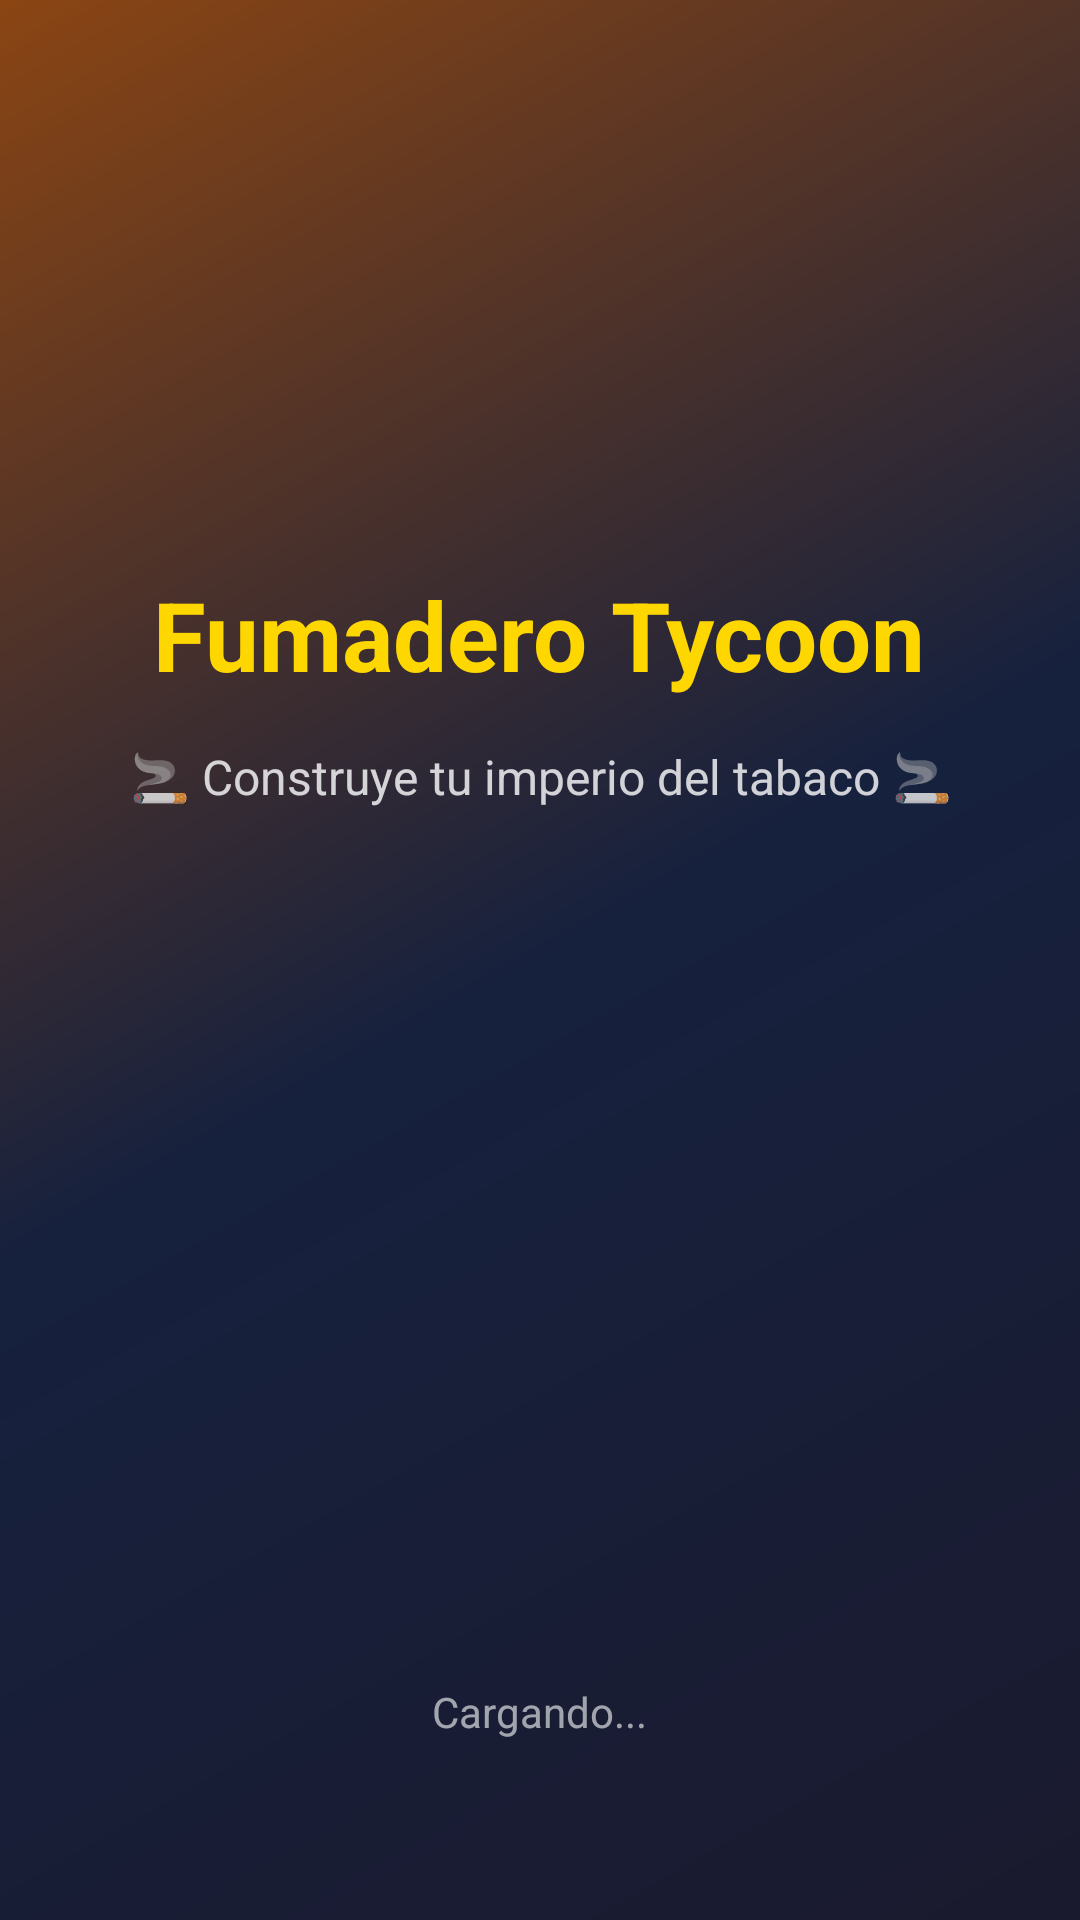

This screen was rendered from an Android layout file. Write that file and the resources it references.
<!-- AndroidManifest.xml: activity theme SplashTheme -->
<!-- res/layout/activity_splash.xml -->
<?xml version="1.0" encoding="utf-8"?>
<LinearLayout xmlns:android="http://schemas.android.com/apk/res/android"
    android:layout_width="match_parent"
    android:layout_height="match_parent"
    android:orientation="vertical"
    android:gravity="center"
    android:background="@drawable/splash_background"
    android:padding="40dp">

    <ImageView
        android:id="@+id/splashLogo"
        android:layout_width="120dp"
        android:layout_height="120dp"
        android:src="@drawable/logo"
        android:scaleType="fitCenter"
        android:layout_marginBottom="30dp" />

    <TextView
        android:id="@+id/splashTitle"
        android:layout_width="wrap_content"
        android:layout_height="wrap_content"
        android:text="Fumadero Tycoon"
        android:textSize="32sp"
        android:textStyle="bold"
        android:textColor="@color/text_gold"
        android:gravity="center"
        android:layout_marginBottom="15dp" />

    <TextView
        android:id="@+id/splashSubtitle"
        android:layout_width="wrap_content"
        android:layout_height="wrap_content"
        android:text="🚬 Construye tu imperio del tabaco 🚬"
        android:textSize="16sp"
        android:textColor="@color/text_white"
        android:gravity="center"
        android:alpha="0.8" />

    
    <View
        android:layout_width="match_parent"
        android:layout_height="0dp"
        android:layout_weight="1" />

    <TextView
        android:layout_width="wrap_content"
        android:layout_height="wrap_content"
        android:text="Cargando..."
        android:textSize="14sp"
        android:textColor="@color/text_white"
        android:alpha="0.6"
        android:layout_marginBottom="20dp" />

</LinearLayout>
<!-- resources referenced by this layout -->
<resources>
  <color name="text_gold">#FFD700</color>
  <color name="text_white">#FFFFFF</color>
  <!-- drawable splash_background (drawable) -->
  <?xml version="1.0" encoding="utf-8"?>
  <shape xmlns:android="http://schemas.android.com/apk/res/android">
      <gradient
          android:type="linear"
          android:angle="135"
          android:startColor="@color/bg_gradient_start"
          android:centerColor="@color/bg_gradient_mid1"
          android:endColor="@color/bg_gradient_end" />
  </shape>
  <style name="SplashTheme" parent="Theme.Material3.DayNight.NoActionBar">
          <item name="android:windowBackground">@drawable/splash_background</item>
          <item name="android:statusBarColor">@color/bg_gradient_start</item>
          <item name="android:navigationBarColor">@color/bg_gradient_end</item>
          <item name="android:windowFullscreen">true</item>
      </style>
  <color name="bg_gradient_start">#1a1a2e</color>
  <color name="bg_gradient_mid1">#16213e</color>
  <color name="bg_gradient_end">#8B4513</color>
</resources>
